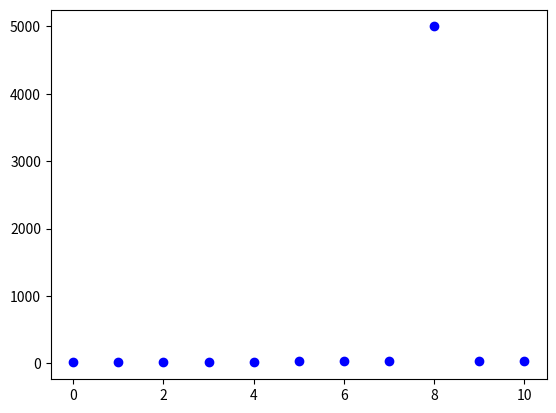

Here is the Python script that generated this plot:
import numpy as np
from scipy.stats import zscore
import matplotlib.pyplot as plt

# Example dataset
data = np.array([12, 15, 18, 22, 25, 30, 32, 35, 5000, 38, 40])

# Calculate z-scores for the dataset
z_scores = zscore(data)

# Set a threshold for identifying outliers
outlier_threshold = 3.0

# Identify outliers based on threshold
outliers_mask = np.abs(z_scores) > outlier_threshold

# Visualize the dataset with outliers highlighted
plt.scatter(np.arange(len(data)), data, c='b', label='Data')

# Remove outliers from the dataset
filtered_data = data[~outliers_mask]

print("Original dataset:", data)
print("Filtered dataset (without outliers):", filtered_data)